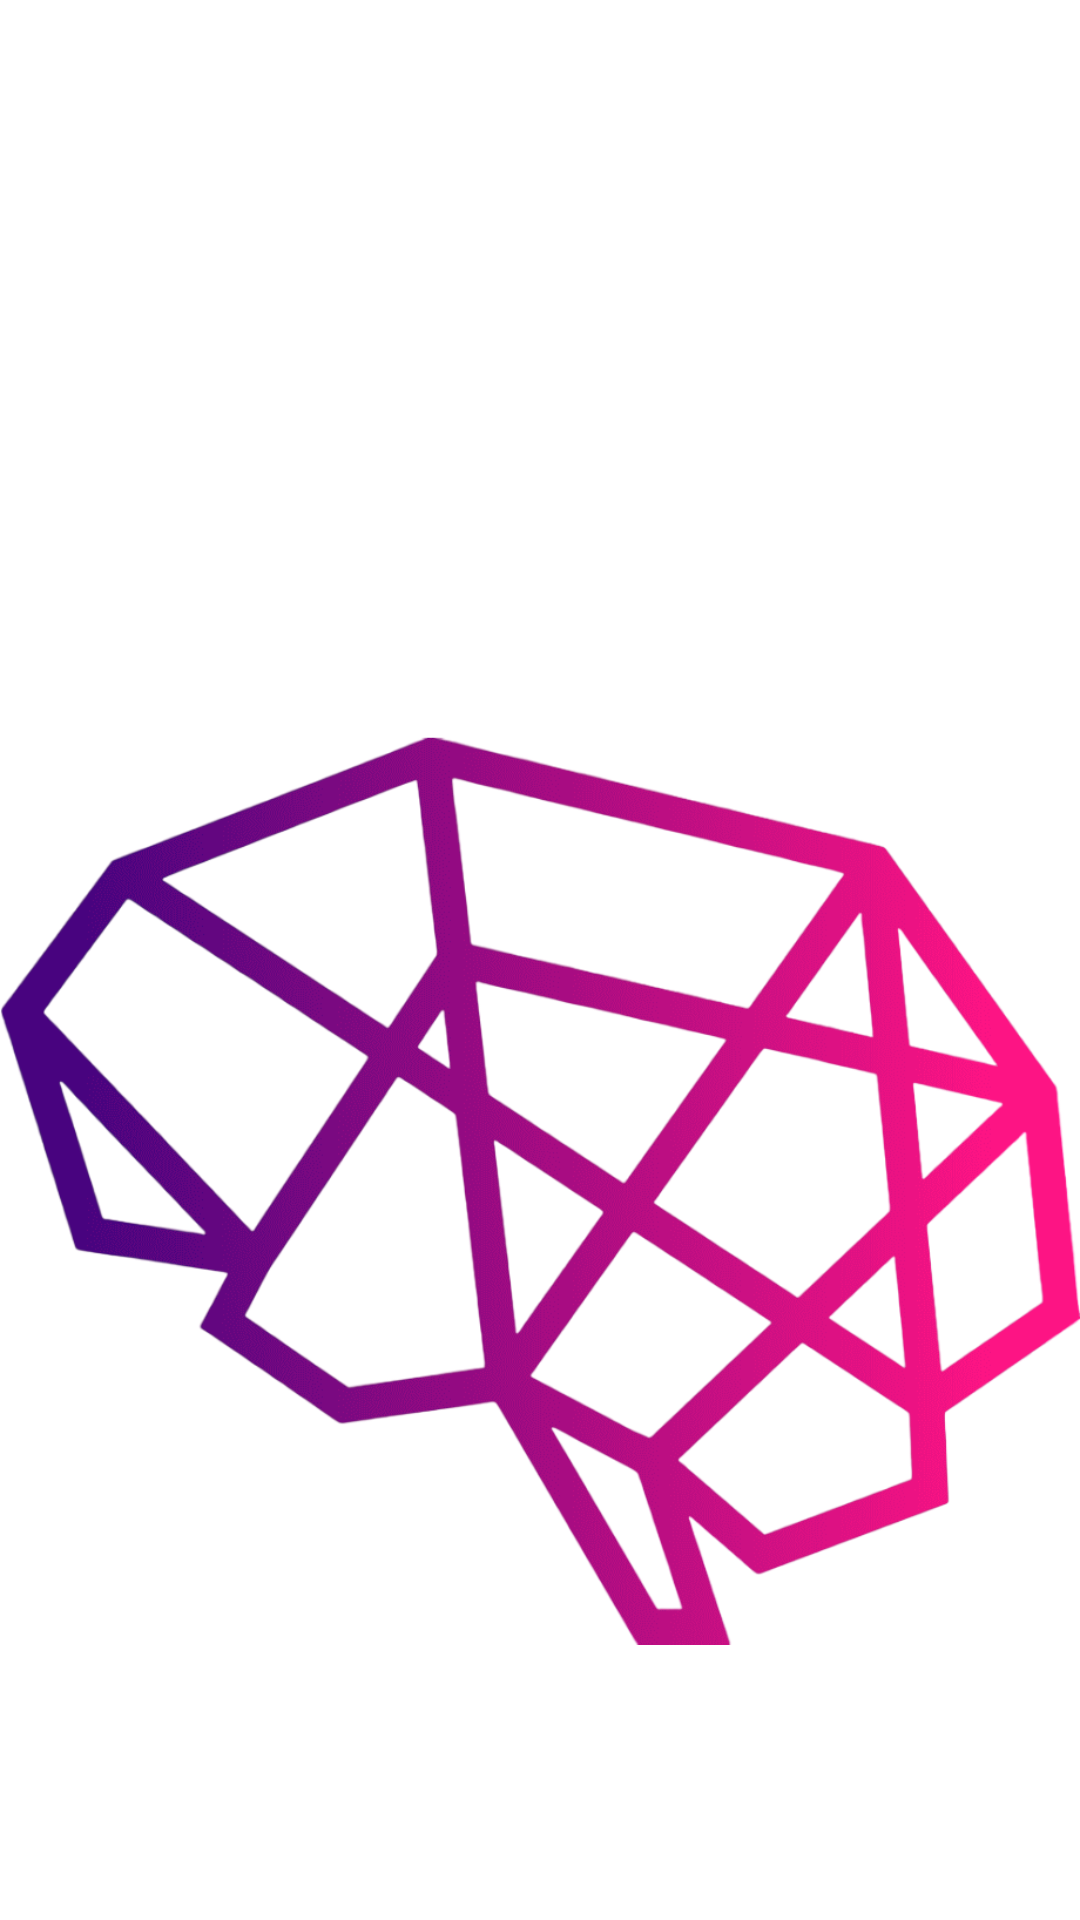

Write the Android layout XML for this screen, with the resource values it uses.
<!-- AndroidManifest.xml: application theme Theme.Composition -->
<!-- res/layout/fragment_welcome.xml -->
<?xml version="1.0" encoding="utf-8"?>
<ScrollView
    xmlns:android="http://schemas.android.com/apk/res/android"
    android:layout_width="match_parent"
    android:layout_height="match_parent"
    >

    <LinearLayout
        android:orientation="vertical"
        android:layout_width="match_parent"
        android:layout_height="wrap_content"
        android:weightSum="6">

        <ImageView
            android:id="@+id/iv_logo"
            android:layout_width="wrap_content"
            android:layout_height="0dp"
            android:layout_marginTop="10dp"
            android:src="@drawable/ic_brain"
            android:contentDescription="@string/welcome_logo"
            android:layout_weight="2">
        </ImageView>

        <TextView
            android:id="@+id/tv_title"
            android:layout_width="wrap_content"
            android:layout_height="match_parent"
            android:text="@string/composition_of_the_number"
            android:textSize="24sp"
            android:layout_margin="16dp"
            android:textColor="@color/black"
            android:textStyle="bold">
        </TextView>

        <TextView
            android:id="@+id/tv_rules"
            android:layout_width="match_parent"
            android:layout_height="match_parent"
            android:text="@string/rules"
            android:textSize="16sp"
            android:layout_margin="16dp">
        </TextView>

        <Button
            android:id="@+id/btn_understand"
            android:layout_width="wrap_content"
            android:layout_height="wrap_content"
            android:text="@string/ok"
            android:layout_gravity="center">

        </Button>
    </LinearLayout>

</ScrollView>
<!-- resources referenced by this layout -->
<resources>
  <!-- drawable ic_brain: png bitmap (drawable, 199701 bytes) -->
  <string name="composition_of_the_number">Состав числа</string>
  <string name="ok">Понятно</string>
  <string name="rules">Правила игры: перед вами будет три фигуры, две снизу и одна сверху, в двух
          из них будут числа. Необходимо, чтобы  сумма чисел из двух нижних фигур была равна числу в верхней
          фигуре. Для этого нужно вставить необходимое число.\n\nПример: в верхнем круге число 9, в одной из нижних фигур
          знак вопроса, а в другом число 4. Значит на месте вопросительного знака должно быть число 5,
          потому что 4 + 5 = 9
      </string>
  <string name="welcome_logo">Welcome logo</string>
  <!-- not gathered from this repository: default colours our renderer supplied (Android Studio template values) -->
  <color name="black">#FF000000</color>
</resources>
